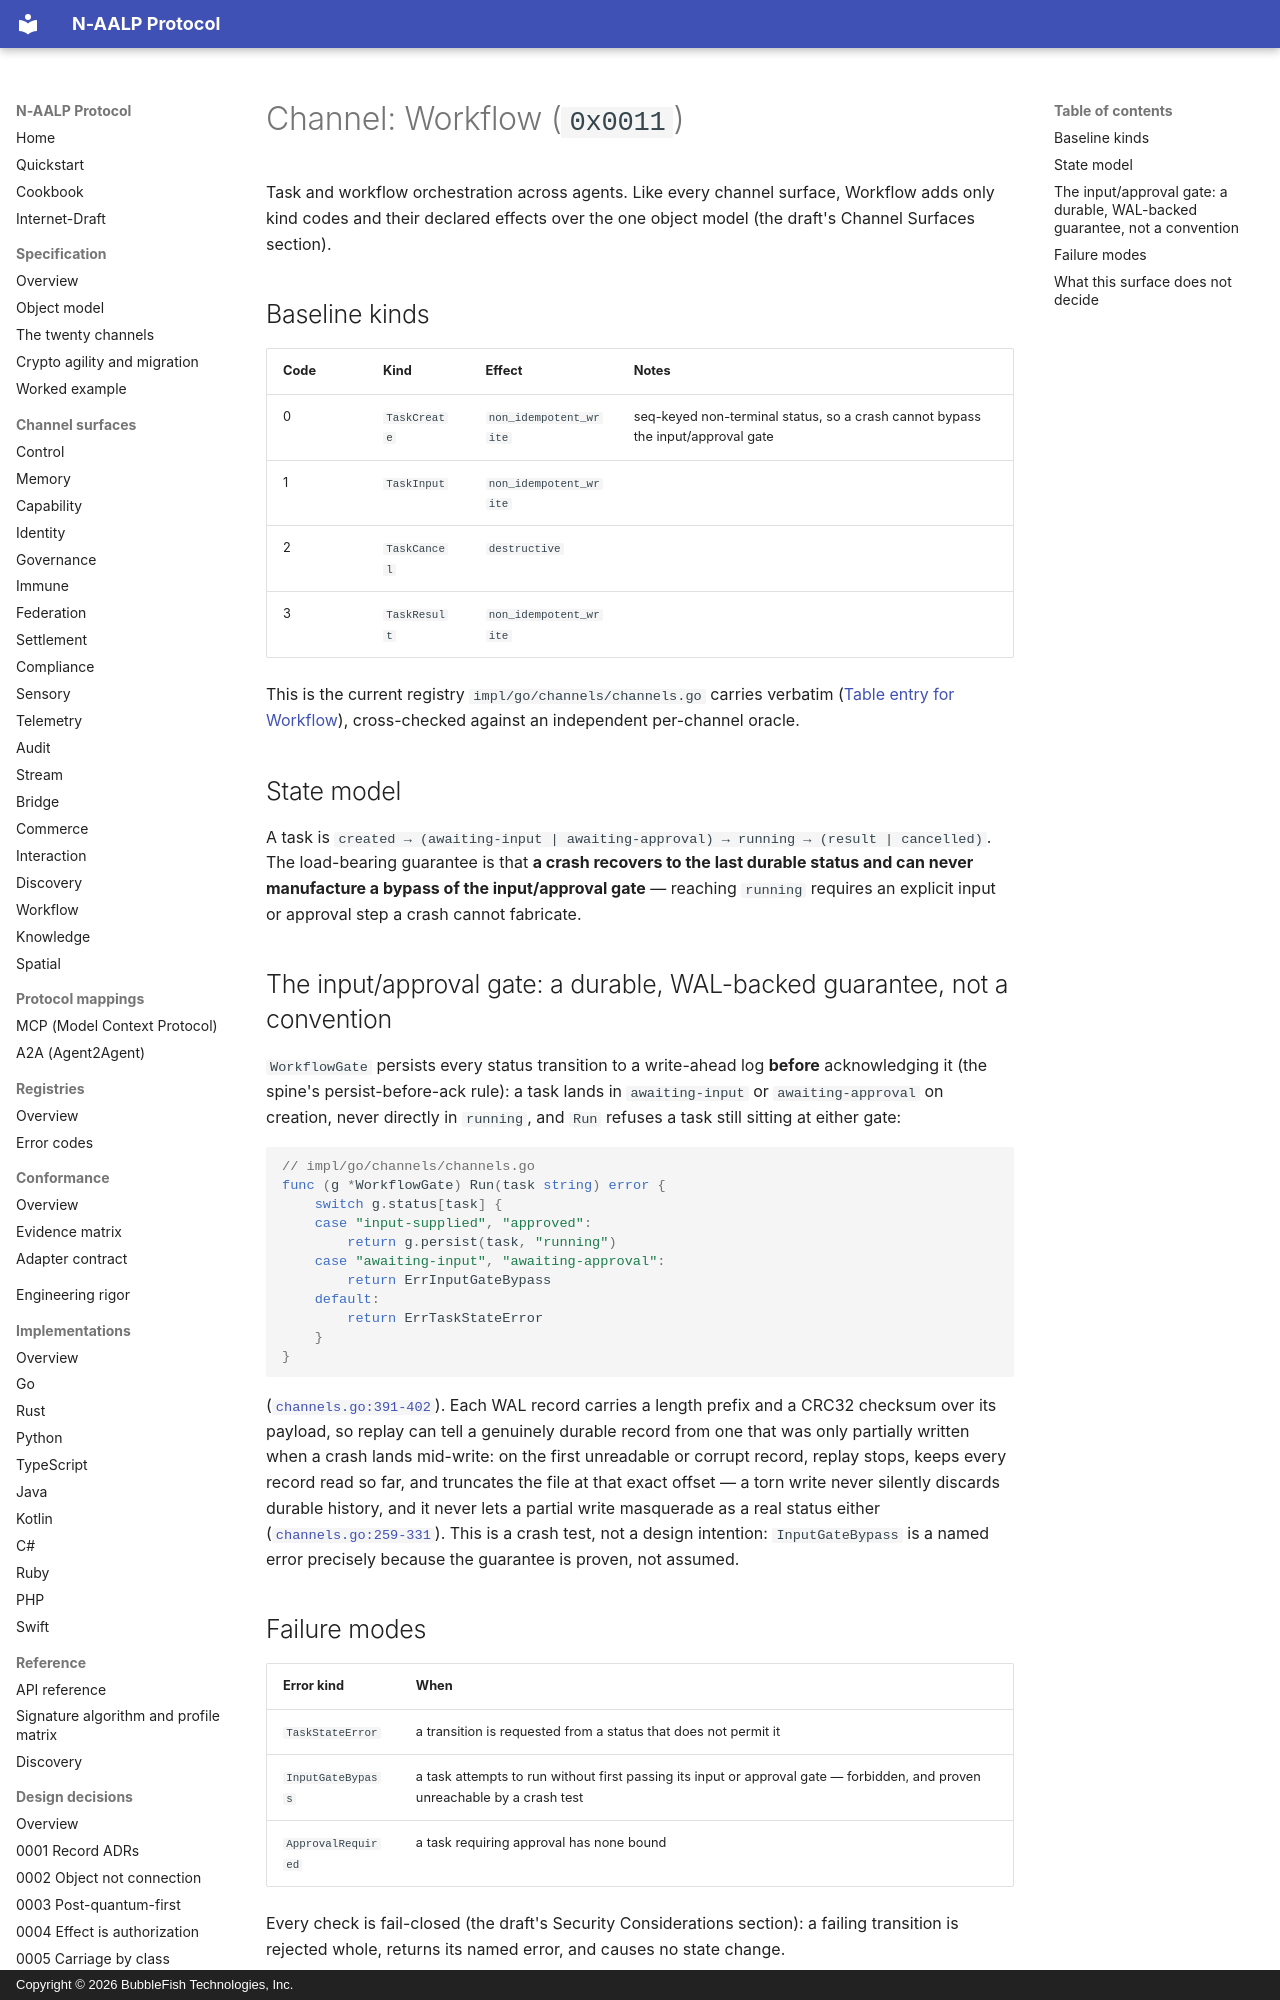

repository: bubblefish-tech/naalp_protocol · page: channels/workflow/index.html · generator: mkdocs · copyright: Copyright © 2026 BubbleFish Technologies, Inc.

<!-- Copyright (c) 2026 BubbleFish Technologies, Inc. Apache-2.0. -->

# Channel: Workflow (`0x0011`)

Task and workflow orchestration across agents. Like every channel surface, Workflow adds only kind
codes and their declared effects over the one object model (the draft's Channel Surfaces section).

## Baseline kinds

| Code | Kind | Effect | Notes |
|---|---|---|---|
| 0 | `TaskCreate` | `non_idempotent_write` | seq-keyed non-terminal status, so a crash cannot bypass the input/approval gate |
| 1 | `TaskInput` | `non_idempotent_write` | |
| 2 | `TaskCancel` | `destructive` | |
| 3 | `TaskResult` | `non_idempotent_write` | |

This is the current registry `impl/go/channels/channels.go` carries verbatim
([Table entry for Workflow](https://github.com/bubblefish-tech/naalp_protocol/blob/main/impl/go/channels/channels.go#L92-L95)),
cross-checked against an independent per-channel oracle.

## State model

A task is `created → (awaiting-input | awaiting-approval) → running → (result | cancelled)`. The
load-bearing guarantee is that **a crash recovers to the last durable status and can never
manufacture a bypass of the input/approval gate** — reaching `running` requires an explicit input
or approval step a crash cannot fabricate.

## The input/approval gate: a durable, WAL-backed guarantee, not a convention

`WorkflowGate` persists every status transition to a write-ahead log **before** acknowledging it
(the spine's persist-before-ack rule): a task lands in `awaiting-input` or `awaiting-approval` on
creation, never directly in `running`, and `Run` refuses a task still sitting at either gate:

```go
// impl/go/channels/channels.go
func (g *WorkflowGate) Run(task string) error {
	switch g.status[task] {
	case "input-supplied", "approved":
		return g.persist(task, "running")
	case "awaiting-input", "awaiting-approval":
		return ErrInputGateBypass
	default:
		return ErrTaskStateError
	}
}
```

([`channels.go:391-402`](https://github.com/bubblefish-tech/naalp_protocol/blob/main/impl/go/channels/channels.go#L391-L402)).
Each WAL record carries a length prefix and a CRC32 checksum over its payload, so replay can tell a
genuinely durable record from one that was only partially written when a crash lands mid-write: on
the first unreadable or corrupt record, replay stops, keeps every record read so far, and truncates
the file at that exact offset — a torn write never silently discards durable history, and it never
lets a partial write masquerade as a real status either
([`channels.go:259-331`](https://github.com/bubblefish-tech/naalp_protocol/blob/main/impl/go/channels/channels.go#L259-L331)).
This is a crash test, not a design intention: `InputGateBypass` is a named error precisely because
the guarantee is proven, not assumed.

## Failure modes

| Error kind | When |
|---|---|
| `TaskStateError` | a transition is requested from a status that does not permit it |
| `InputGateBypass` | a task attempts to run without first passing its input or approval gate — forbidden, and proven unreachable by a crash test |
| `ApprovalRequired` | a task requiring approval has none bound |

Every check is fail-closed (the draft's Security Considerations section): a failing transition is
rejected whole, returns its named error, and causes no state change.
